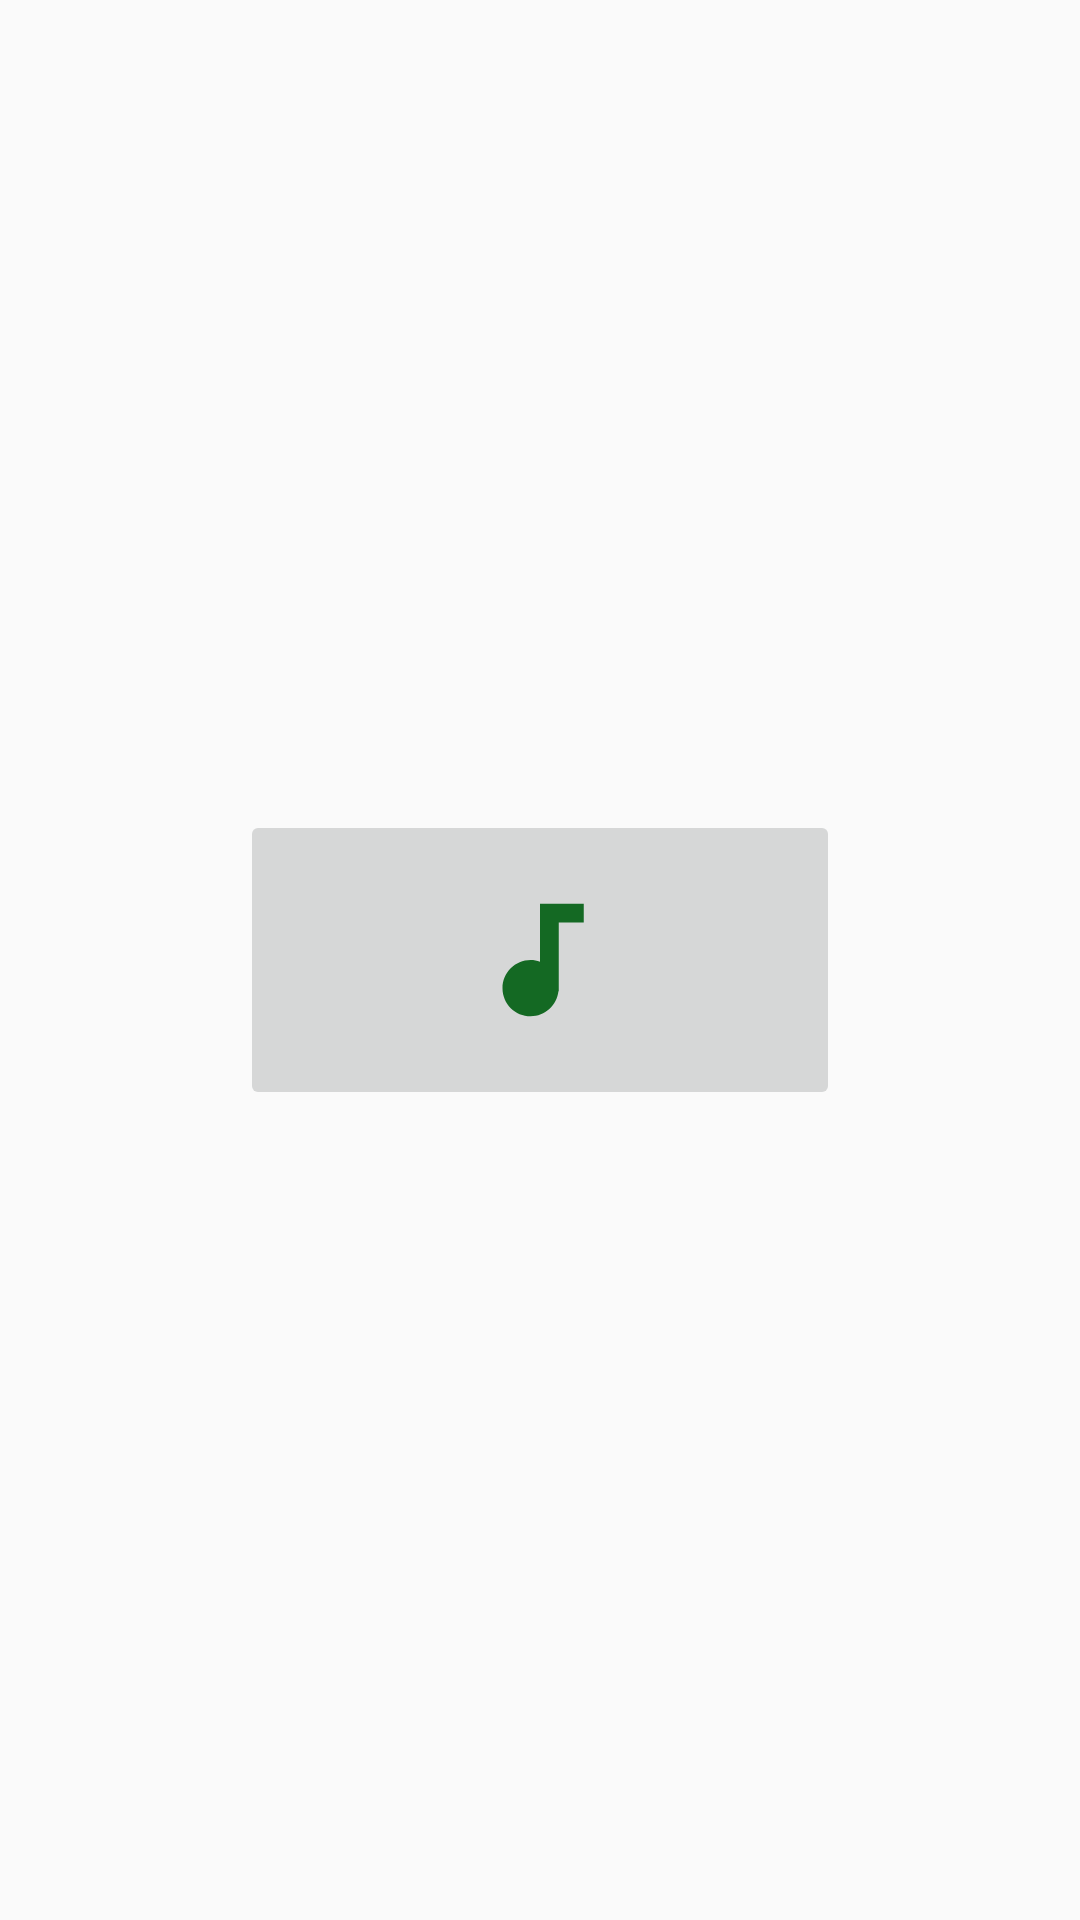

Produce the Android XML layout that renders to this screen, including the resource entries it uses.
<!-- AndroidManifest.xml: application theme AppTheme -->
<!-- res/layout/activity_image_button.xml -->
<?xml version="1.0" encoding="utf-8"?>
<androidx.constraintlayout.widget.ConstraintLayout
        xmlns:android="http://schemas.android.com/apk/res/android"
        xmlns:tools="http://schemas.android.com/tools"
        xmlns:app="http://schemas.android.com/apk/res-auto"
        android:layout_width="match_parent"
        android:layout_height="match_parent"
        tools:context=".Image.ImageButton.ImageButtonActivity">

    <ImageButton
            app:layout_constraintLeft_toLeftOf="parent"
            app:layout_constraintRight_toRightOf="parent"
            app:layout_constraintBottom_toBottomOf="parent"
            app:layout_constraintTop_toTopOf="parent"
            android:src="@drawable/ic_audiotrack"
            android:layout_width="200dp"
            android:layout_height="100dp"
            android:id="@+id/imageButton"/>
</androidx.constraintlayout.widget.ConstraintLayout>
<!-- resources referenced by this layout -->
<resources>
  <!-- drawable ic_audiotrack (drawable) -->
  <vector xmlns:android="http://schemas.android.com/apk/res/android" android:height="50dp"
          android:tint="#146923" android:viewportHeight="24.0"
          android:viewportWidth="24.0" android:width="50dp">
      <path android:fillColor="#FF000000"
            android:pathData="M12,3v9.28c-0.47,-0.17 -0.97,-0.28 -1.5,-0.28C8.01,12 6,14.01 6,16.5S8.01,21 10.5,21c2.31,0 4.2,-1.75 4.45,-4H15V6h4V3h-7z"/>
  </vector>
  <style name="AppTheme" parent="Theme.AppCompat.Light.DarkActionBar">
          
          <item name="colorPrimary">@color/colorPrimary</item>
          <item name="colorPrimaryDark">@color/colorPrimaryDark</item>
          <item name="colorAccent">@color/colorAccent</item>
          
          <item name="android:windowContentTransitions">true</item>
      </style>
  <color name="colorPrimary">#1E9259</color>
  <color name="colorPrimaryDark">#21B86F</color>
  <color name="colorAccent">#47BE81</color>
</resources>
